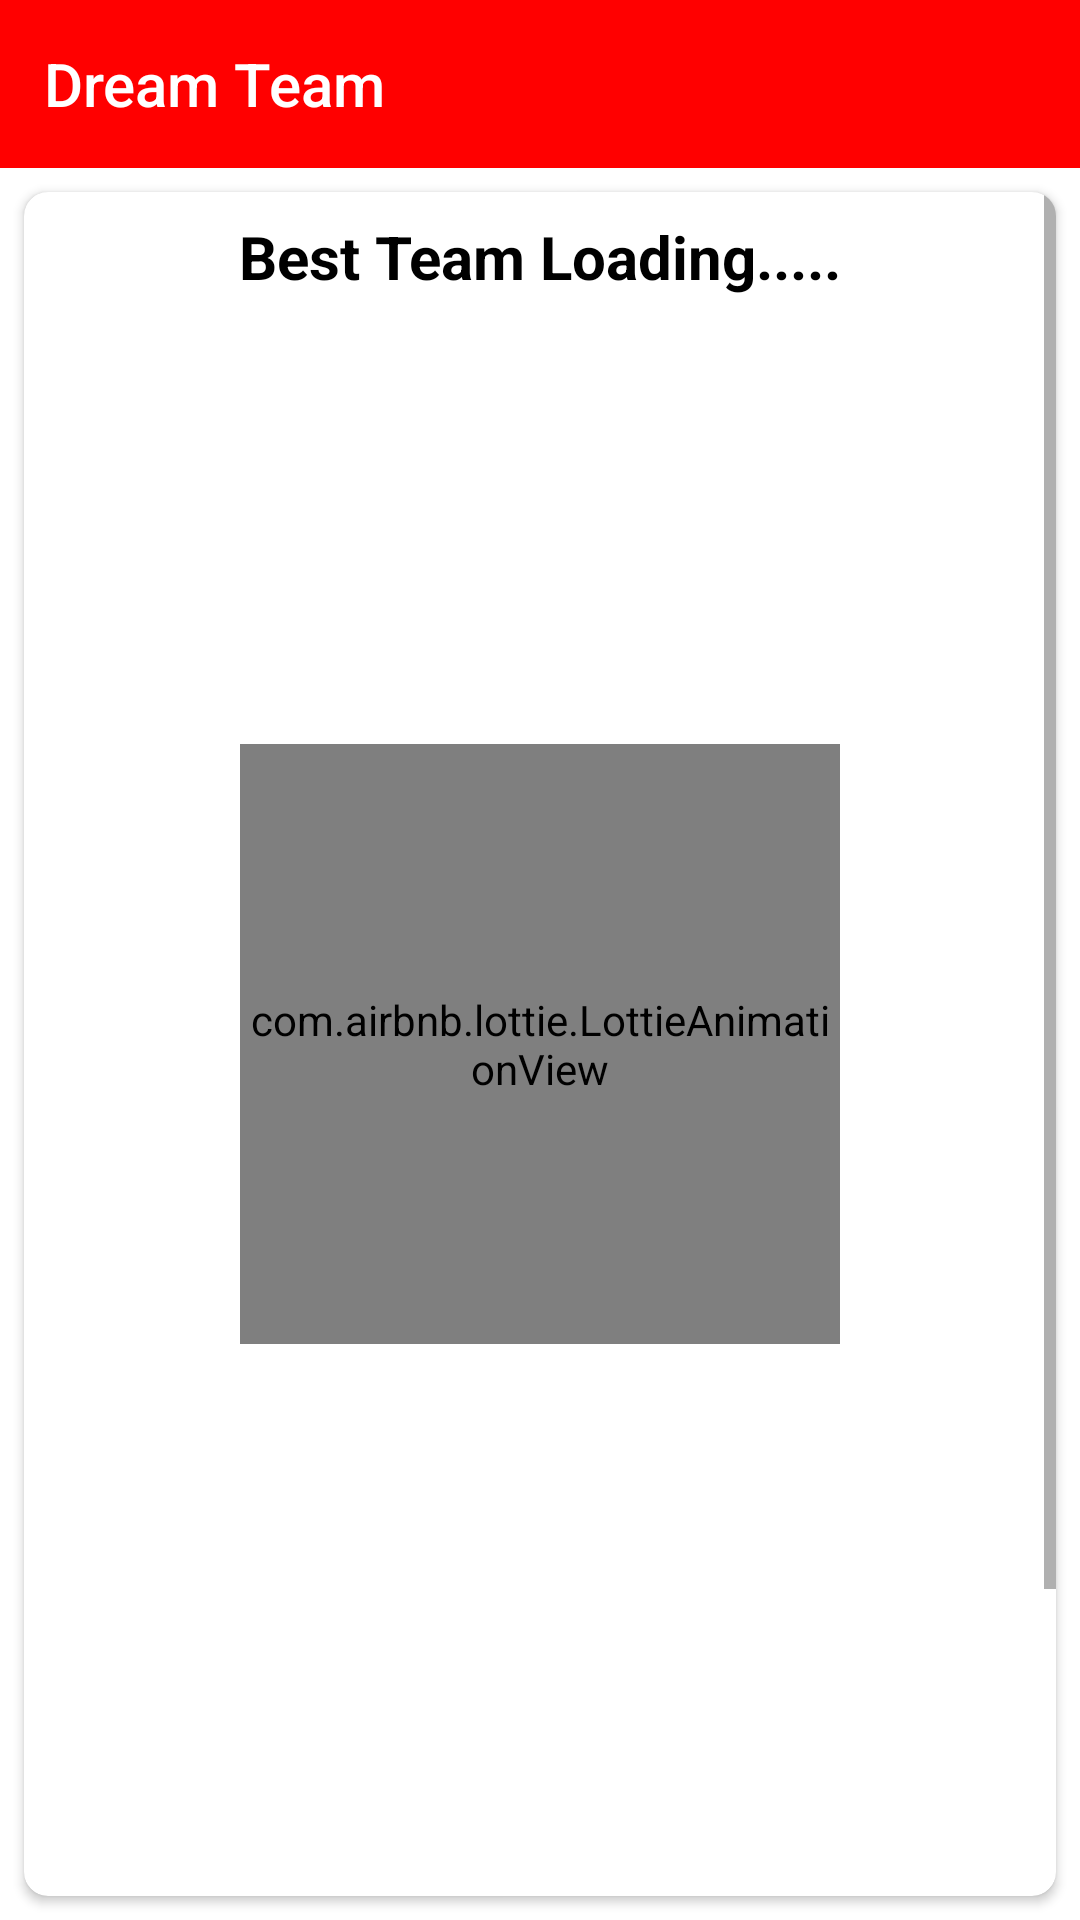

The Android layout XML behind this screen, and the referenced resources:
<!-- AndroidManifest.xml: application theme Theme.DreamTeam11 -->
<!-- res/layout/activity_my_best_team.xml -->
<?xml version="1.0" encoding="utf-8"?>
<androidx.constraintlayout.widget.ConstraintLayout xmlns:android="http://schemas.android.com/apk/res/android"
    xmlns:app="http://schemas.android.com/apk/res-auto"
    xmlns:tools="http://schemas.android.com/tools"
    xmlns:maxads="http://schemas.applovin.com/android/1.0"
    android:layout_width="match_parent"
    android:layout_height="match_parent"
    tools:context=".activities.MyBestTeamActivity">

    <com.google.android.material.appbar.AppBarLayout
        android:id="@+id/appBarLayout3"
        android:layout_width="match_parent"
        android:layout_height="wrap_content"
        android:theme="@style/Theme.DreamTeam11.AppBarOverlay"
        app:layout_constraintEnd_toEndOf="parent"
        app:layout_constraintStart_toStartOf="parent"
        app:layout_constraintTop_toTopOf="parent">

        <LinearLayout
            android:layout_width="wrap_content"
            android:layout_height="wrap_content"
            android:orientation="horizontal"
            tools:ignore="UseCompoundDrawables">

            <ImageView
                android:id="@+id/back_icon"
                android:layout_width="wrap_content"
                android:layout_height="wrap_content"
                android:layout_gravity="center"
                android:layout_marginStart="15dp"
                android:src="@drawable/ic_baseline_arrow_back_ios_24"
                tools:ignore="ContentDescription" />

            <TextView
                android:id="@+id/title"
                android:layout_width="wrap_content"
                android:layout_height="wrap_content"
                android:gravity="center"
                android:minHeight="?actionBarSize"
                android:padding="@dimen/appbar_padding"
                android:text="@string/app_name"
                android:textAppearance="@style/TextAppearance.Widget.AppCompat.Toolbar.Title" />

        </LinearLayout>


        <com.google.android.material.tabs.TabLayout
            android:id="@+id/tabs"
            android:layout_width="match_parent"
            android:layout_height="wrap_content"
            android:visibility="gone" />
    </com.google.android.material.appbar.AppBarLayout>

    <androidx.cardview.widget.CardView
        android:layout_width="match_parent"
        android:layout_height="0dp"
        android:layout_margin="8dp"
        android:elevation="5dp"
        app:cardCornerRadius="8dp"
        app:layout_constraintBottom_toTopOf="@+id/adView"
        app:layout_constraintTop_toBottomOf="@+id/appBarLayout3"
        tools:layout_editor_absoluteX="8dp">

        <androidx.constraintlayout.widget.ConstraintLayout
            android:layout_width="match_parent"
            android:layout_height="match_parent">


            <com.airbnb.lottie.LottieAnimationView
                android:id="@+id/match_lottieRV"
                android:layout_width="200sp"
                android:layout_height="200sp"
                app:layout_constraintBottom_toBottomOf="parent"
                app:layout_constraintEnd_toEndOf="parent"
                app:layout_constraintStart_toStartOf="parent"
                app:layout_constraintTop_toTopOf="@+id/nested_scroll"
                app:lottie_autoPlay="true"
                app:lottie_fileName="66452-loading-animation.json"
                app:lottie_loop="true" />


            <ScrollView
                android:id="@+id/nested_scroll"
                android:layout_width="match_parent"
                android:layout_height="0dp"
                android:fillViewport="false"
                app:layout_constraintBottom_toBottomOf="parent"
                app:layout_constraintEnd_toEndOf="parent"
                app:layout_constraintStart_toStartOf="parent"
                app:layout_constraintTop_toTopOf="parent">

                <androidx.constraintlayout.widget.ConstraintLayout
                    android:layout_width="match_parent"
                    android:layout_height="wrap_content"
                    android:padding="3dp">

                    <TextView
                        android:id="@+id/textView"
                        android:layout_width="wrap_content"
                        android:layout_height="wrap_content"
                        android:layout_marginTop="5sp"
                        android:text="@string/best_team_loading"
                        android:textColor="@color/black"
                        android:textSize="20sp"
                        android:textStyle="bold"
                        app:layout_constraintEnd_toEndOf="parent"
                        app:layout_constraintStart_toStartOf="parent"
                        app:layout_constraintTop_toTopOf="parent" />

                    <ImageView
                        android:id="@+id/team_img"
                        android:layout_width="match_parent"
                        android:layout_height="650dp"
                        android:layout_marginTop="5dp"
                        android:scaleType="fitXY"
                        app:layout_constraintBottom_toBottomOf="parent"
                        app:layout_constraintEnd_toEndOf="parent"
                        app:layout_constraintStart_toStartOf="parent"
                        app:layout_constraintTop_toBottomOf="@+id/textView"
                        tools:ignore="ContentDescription" />

                </androidx.constraintlayout.widget.ConstraintLayout>
            </ScrollView>
        </androidx.constraintlayout.widget.ConstraintLayout>
    </androidx.cardview.widget.CardView>

    <RelativeLayout
        android:id="@+id/adView"
        android:layout_width="match_parent"
        android:layout_height="wrap_content"
        android:visibility="gone"
        android:gravity="center"
        android:background="@color/white"
        app:layout_constraintBottom_toBottomOf="parent"
        app:layout_constraintEnd_toEndOf="parent"
        app:layout_constraintStart_toStartOf="parent" />
</androidx.constraintlayout.widget.ConstraintLayout>
<!-- resources referenced by this layout -->
<resources>
  <color name="black">#FF000000</color>
  <color name="white">#FFFFFFFF</color>
  <string name="app_name">Dream Team</string>
  <string name="best_team_loading">Best Team Loading.....</string>
  <style name="Theme.DreamTeam11.AppBarOverlay" parent="ThemeOverlay.AppCompat.Dark.ActionBar" />
  <style name="Theme.DreamTeam11" parent="Theme.MaterialComponents.DayNight.NoActionBar">
          
          <item name="colorPrimary">@color/purple_500</item>
          <item name="colorPrimaryVariant">@color/purple_700</item>
          <item name="colorOnPrimary">@color/white</item>
          
          <item name="colorSecondary">@color/teal_200</item>
          <item name="colorSecondaryVariant">@color/teal_700</item>
          <item name="colorOnSecondary">@color/black</item>
          
          <item name="android:statusBarColor" tools:targetApi="l">?attr/colorPrimaryVariant</item>
          
      </style>
  <color name="purple_500">#FF0000</color>
  <color name="purple_700">#FF0000</color>
  <color name="teal_200">#FF03DAC5</color>
  <color name="teal_700">#FF018786</color>
</resources>
